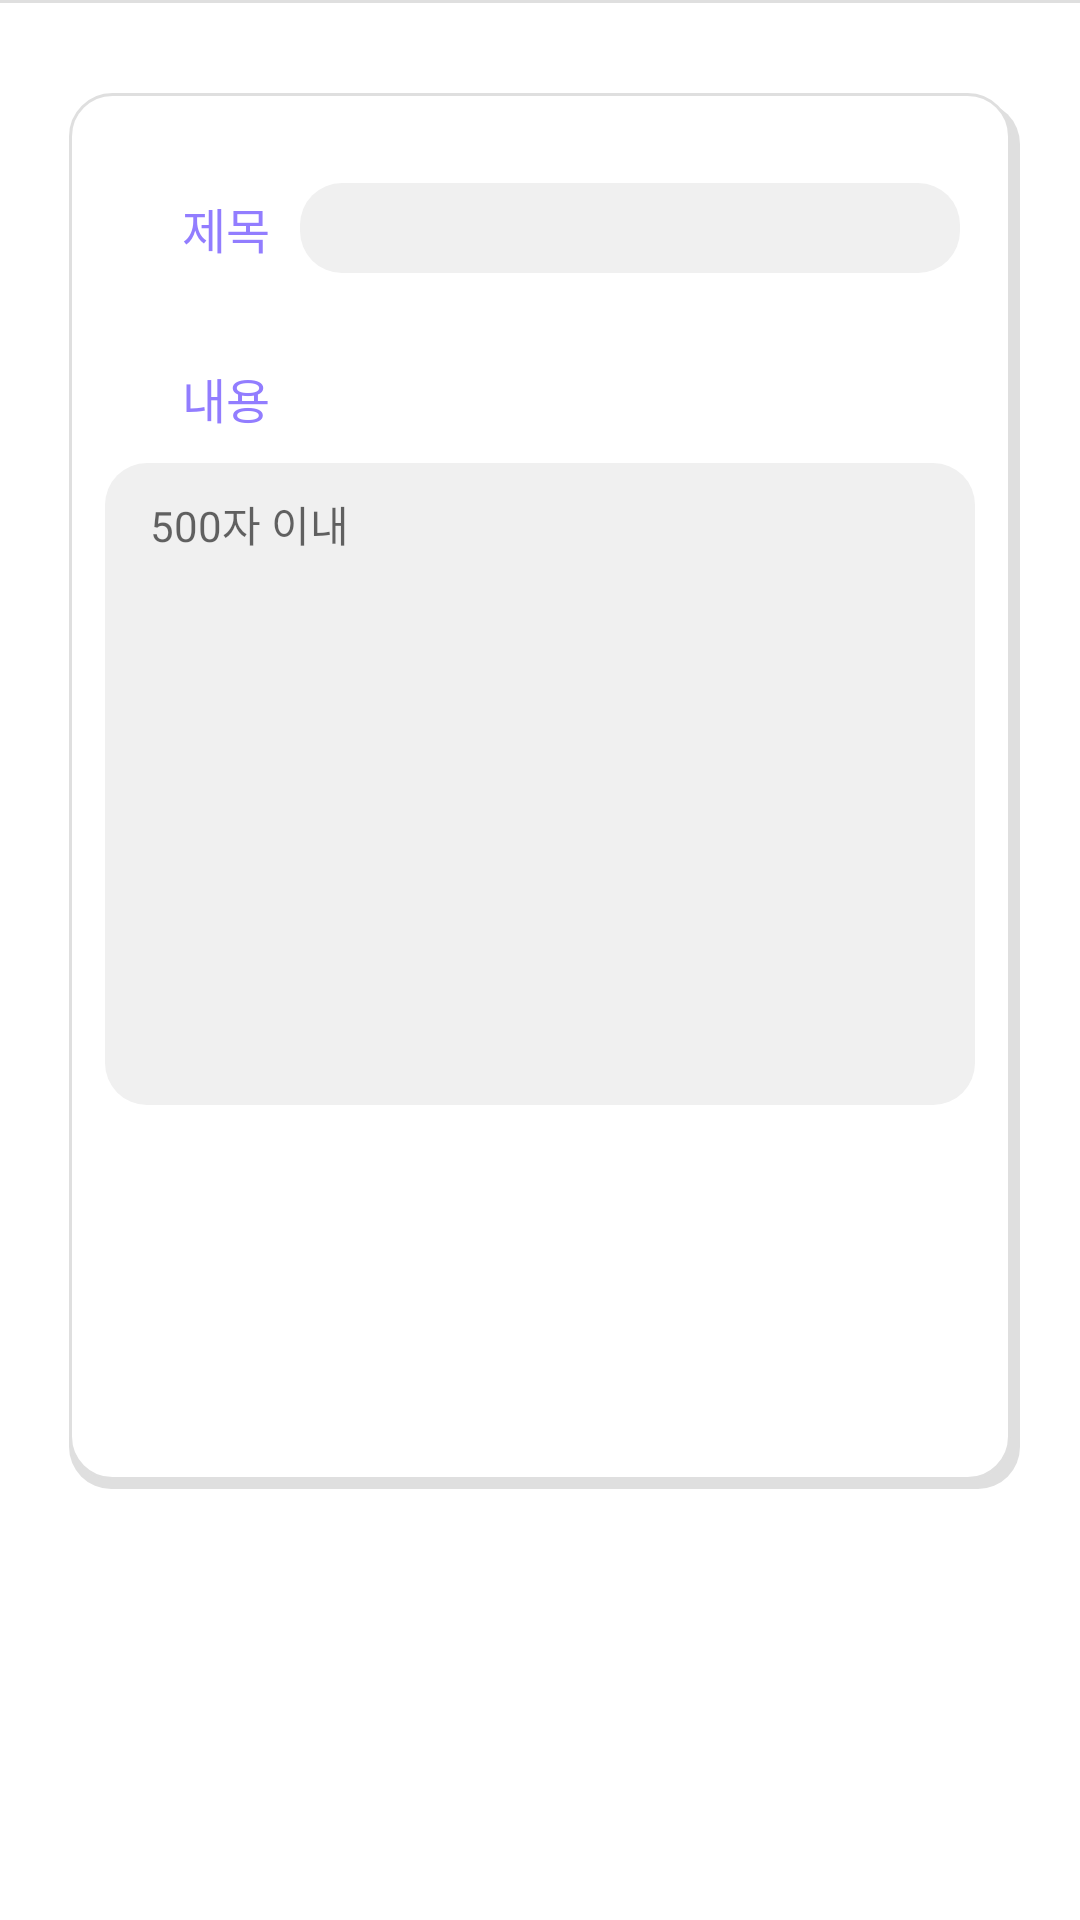

Android layout source for this screen:
<!-- AndroidManifest.xml: application theme AppTheme -->
<!-- res/layout/activity_recruit_register.xml -->
<?xml version="1.0" encoding="utf-8"?>
<LinearLayout xmlns:android="http://schemas.android.com/apk/res/android"
    xmlns:tools="http://schemas.android.com/tools"
    android:layout_width="match_parent"
    android:layout_height="match_parent"
    xmlns:app="http://schemas.android.com/apk/res-auto"
    tools:context=".recruit.register.RecruitRegisterActivity"
    android:orientation="vertical"
    android:weightSum="10"
    android:focusable="true"
    android:focusableInTouchMode="true">

    <View
        android:layout_width="match_parent"
        android:layout_height="1dp"
        android:background="#dfdfdf"/>

    <LinearLayout
        android:layout_width="match_parent"
        android:layout_height="wrap_content"
        android:orientation="vertical"
        android:background="@drawable/recruit_content_background"
        android:layout_marginTop="30dp"
        android:layout_marginLeft="20dp"
        android:layout_marginRight="20dp"
        android:weightSum="10">

        <LinearLayout
            android:layout_marginTop="20dp"
            android:layout_width="match_parent"
            android:layout_height="wrap_content"
            android:gravity="center_vertical"
            android:padding="10dp">

            <TextView
                android:layout_width="60dp"
                android:layout_height="wrap_content"
                android:textColor="@color/mainPupple"
                android:textSize="16sp"
                android:gravity="right"
                android:layout_marginRight="10dp"
                app:font="Bold"
                android:text="제목"/>

            <EditText
                android:id="@+id/inputTitleEdit"
                android:layout_width="match_parent"
                android:layout_height="30dp"
                android:background="@drawable/content_background"
                android:singleLine="true"
                android:maxLength="15"
                android:textSize="15sp"
                android:paddingLeft="10dp"
                android:paddingRight="10dp"
                android:layout_marginRight="10dp"/>

        </LinearLayout>

        <LinearLayout
            android:layout_marginTop="10dp"
            android:layout_width="match_parent"
            android:layout_height="wrap_content"
            android:gravity="center_vertical"
            android:padding="10dp">

            <TextView
                android:layout_width="60dp"
                android:layout_height="wrap_content"
                android:textColor="@color/mainPupple"
                android:textSize="16sp"
                android:gravity="right"
                android:layout_marginRight="10dp"
                app:font="Bold"
                android:text="내용"/>

        </LinearLayout>


        <LinearLayout
            android:id="@+id/inputContentArea"
            android:layout_width="match_parent"
            android:layout_height="214dp"
            android:background="@drawable/content_background"
            android:padding="10dp"
            android:layout_marginLeft="15dp"
            android:layout_marginRight="15dp"
            android:layout_marginBottom="20dp">


            <EditText
                android:id="@+id/inputContentEdit"
                android:layout_width="match_parent"
                android:layout_height="wrap_content"
                android:paddingLeft="5dp"
                android:paddingRight="5dp"
                android:hint="500자 이내"
                android:textSize="14sp"
                android:background="@null"
                android:maxLength="500"/>


        </LinearLayout>

        <LinearLayout
            android:layout_width="match_parent"
            android:layout_height="wrap_content"
            android:gravity="center_vertical"
            android:layout_marginLeft="15dp"
            android:layout_marginRight="15dp"
            >

            <TextView
                android:id="@+id/addImageName"
                android:layout_width="200dp"
                android:layout_height="match_parent"
                android:paddingLeft="10dp"
                android:paddingRight="10dp"
                app:font="Custom1"
                android:textColor="@color/mainGray"
                android:textSize="12sp"
                android:gravity="center_vertical"
                android:text=""/>

            <Button
                android:id="@+id/getImageBtn"
                android:layout_width="80dp"
                android:layout_height="30dp"
                android:textSize="14sp"
                android:layout_marginLeft="5dp"
                app:font="Bold"
                android:textColor="#ffffff"
                android:background="@drawable/dialog_location_background"
                android:text="사진 첨부"/>
        </LinearLayout>

        <LinearLayout
            android:layout_marginTop="20dp"
            android:layout_marginBottom="20dp"
            android:layout_width="match_parent"
            android:layout_height="wrap_content"
            android:gravity="center">

            <Button
                android:id="@+id/completeRecruit"
                android:layout_width="110dp"
                android:layout_height="38dp"
                android:textSize="15sp"
                app:font="Bold"
                android:textColor="#ffffff"
                android:background="@drawable/dialog_location_background"
                android:text="등록"/>
        </LinearLayout>

    </LinearLayout>




</LinearLayout>
<!-- resources referenced by this layout -->
<resources>
  <color name="mainGray">#727272</color>
  <color name="mainPupple">#927DFF</color>
  <!-- drawable content_background (drawable) -->
  <?xml version="1.0" encoding="utf-8"?>
  <selector xmlns:android="http://schemas.android.com/apk/res/android" >
      <item android:state_focused="false" android:state_pressed="false">
          <shape>
              <solid android:color="#f0f0f0" />
              <corners android:radius="14dp" />
          </shape>
      </item>
  </selector>
  <!-- drawable recruit_content_background (drawable-v21) -->
  <?xml version="1.0" encoding="utf-8"?>
  <selector xmlns:android="http://schemas.android.com/apk/res/android">
      <item>
          <layer-list>
              <item android:left="3dp" android:top="3dp">
                  <shape>/>
                      <corners android:radius="14dp" />
                      <gradient android:angle="270" android:startColor="#dfdfdf" android:endColor="#dfdfdf"/>
  
                  </shape>
              </item>
              <item android:bottom="3dp" android:left="3dp" android:right="3dp">
                  <shape>
                      <corners android:radius="14dp" />
                      <solid  android:color="@color/white"/>
                      <stroke android:width="1dp" android:color="#dfdfdf" />
                  </shape>
              </item>
          </layer-list>
      </item>
  
  </selector>
  <style name="AppTheme" parent="Theme.AppCompat.Light.DarkActionBar">
          
  
          <item name="colorPrimary">@color/colorPrimary</item>
          <item name="colorPrimaryDark">@color/colorPrimaryDark</item>
          <item name="colorAccent">@color/colorAccent</item>
  
      </style>
  <color name="white">#FFFFFF</color>
  <color name="colorPrimary">#3F51B5</color>
  <color name="colorPrimaryDark">#303F9F</color>
  <color name="colorAccent">#FF4081</color>
</resources>
